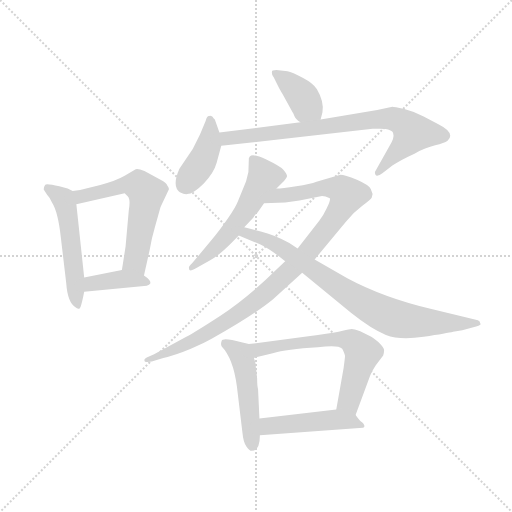
t = 0.00 s
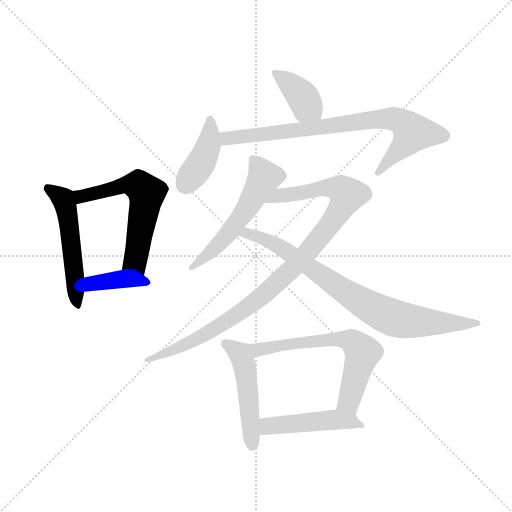
t = 1.85 s
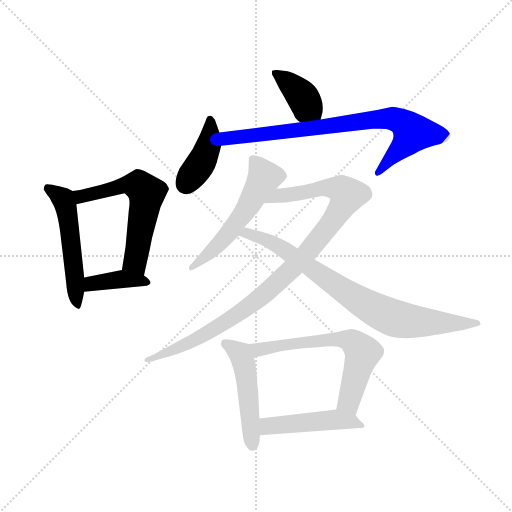
t = 3.70 s
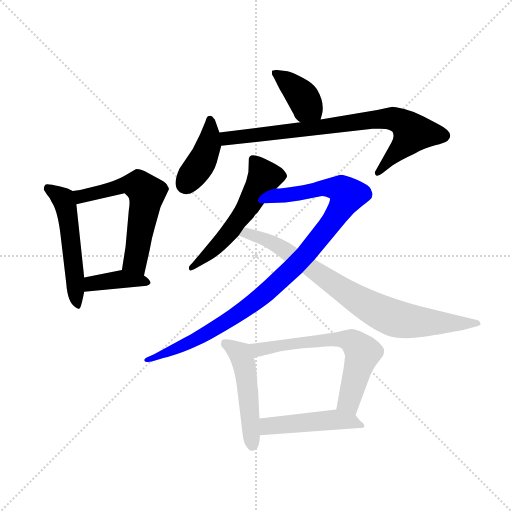
t = 5.54 s
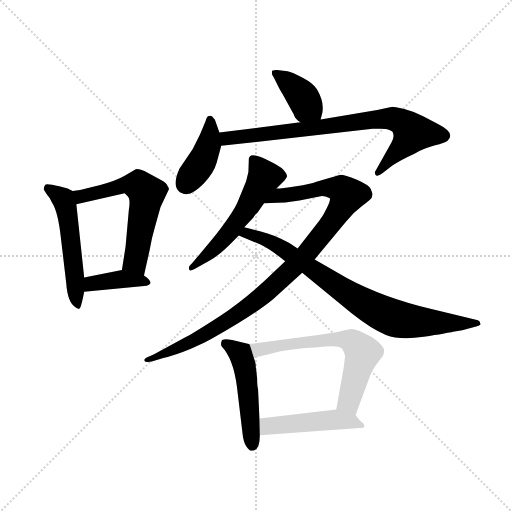
t = 7.39 s
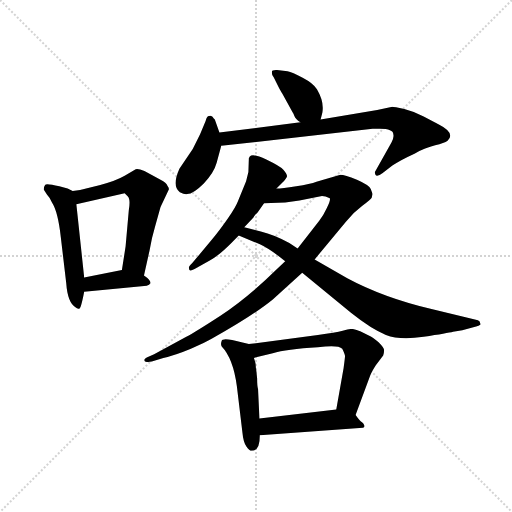
t = 9.24 s

The animated SVG that drew these frames (rendered in a browser with its animation timeline set to each time). Animation: 12 CSS @keyframes rules; one cycle of 9.24 s.

<svg version="1.1" viewBox="0 0 1024 1024" xmlns="http://www.w3.org/2000/svg">
  <g stroke="lightgray" stroke-dasharray="1,1" stroke-width="1" transform="scale(4, 4)">
    <line x1="0" y1="0" x2="256" y2="256"></line>
    <line x1="256" y1="0" x2="0" y2="256"></line>
    <line x1="128" y1="0" x2="128" y2="256"></line>
    <line x1="0" y1="128" x2="256" y2="128"></line>
  </g>
  <g transform="scale(0.92, -0.92) translate(60, -850)">
    <style type="text/css">
      
        @keyframes keyframes0 {
          from {
            stroke: blue;
            stroke-dashoffset: 533;
            stroke-width: 128;
          }
          63% {
            animation-timing-function: step-end;
            stroke: blue;
            stroke-dashoffset: 0;
            stroke-width: 128;
          }
          to {
            stroke: black;
            stroke-width: 1024;
          }
        }
        #make-me-a-hanzi-animation-0 {
          animation: keyframes0 0.6837565104166666s both;
          animation-delay: 0s;
          animation-timing-function: linear;
        }
      
        @keyframes keyframes1 {
          from {
            stroke: blue;
            stroke-dashoffset: 599;
            stroke-width: 128;
          }
          66% {
            animation-timing-function: step-end;
            stroke: blue;
            stroke-dashoffset: 0;
            stroke-width: 128;
          }
          to {
            stroke: black;
            stroke-width: 1024;
          }
        }
        #make-me-a-hanzi-animation-1 {
          animation: keyframes1 0.7374674479166666s both;
          animation-delay: 0.6837565104166666s;
          animation-timing-function: linear;
        }
      
        @keyframes keyframes2 {
          from {
            stroke: blue;
            stroke-dashoffset: 392;
            stroke-width: 128;
          }
          56% {
            animation-timing-function: step-end;
            stroke: blue;
            stroke-dashoffset: 0;
            stroke-width: 128;
          }
          to {
            stroke: black;
            stroke-width: 1024;
          }
        }
        #make-me-a-hanzi-animation-2 {
          animation: keyframes2 0.5690104166666666s both;
          animation-delay: 1.4212239583333333s;
          animation-timing-function: linear;
        }
      
        @keyframes keyframes3 {
          from {
            stroke: blue;
            stroke-dashoffset: 389;
            stroke-width: 128;
          }
          56% {
            animation-timing-function: step-end;
            stroke: blue;
            stroke-dashoffset: 0;
            stroke-width: 128;
          }
          to {
            stroke: black;
            stroke-width: 1024;
          }
        }
        #make-me-a-hanzi-animation-3 {
          animation: keyframes3 0.5665690104166666s both;
          animation-delay: 1.990234375s;
          animation-timing-function: linear;
        }
      
        @keyframes keyframes4 {
          from {
            stroke: blue;
            stroke-dashoffset: 411;
            stroke-width: 128;
          }
          57% {
            animation-timing-function: step-end;
            stroke: blue;
            stroke-dashoffset: 0;
            stroke-width: 128;
          }
          to {
            stroke: black;
            stroke-width: 1024;
          }
        }
        #make-me-a-hanzi-animation-4 {
          animation: keyframes4 0.58447265625s both;
          animation-delay: 2.5568033854166665s;
          animation-timing-function: linear;
        }
      
        @keyframes keyframes5 {
          from {
            stroke: blue;
            stroke-dashoffset: 796;
            stroke-width: 128;
          }
          72% {
            animation-timing-function: step-end;
            stroke: blue;
            stroke-dashoffset: 0;
            stroke-width: 128;
          }
          to {
            stroke: black;
            stroke-width: 1024;
          }
        }
        #make-me-a-hanzi-animation-5 {
          animation: keyframes5 0.8977864583333334s both;
          animation-delay: 3.1412760416666665s;
          animation-timing-function: linear;
        }
      
        @keyframes keyframes6 {
          from {
            stroke: blue;
            stroke-dashoffset: 556;
            stroke-width: 128;
          }
          64% {
            animation-timing-function: step-end;
            stroke: blue;
            stroke-dashoffset: 0;
            stroke-width: 128;
          }
          to {
            stroke: black;
            stroke-width: 1024;
          }
        }
        #make-me-a-hanzi-animation-6 {
          animation: keyframes6 0.7024739583333334s both;
          animation-delay: 4.0390625s;
          animation-timing-function: linear;
        }
      
        @keyframes keyframes7 {
          from {
            stroke: blue;
            stroke-dashoffset: 1016;
            stroke-width: 128;
          }
          77% {
            animation-timing-function: step-end;
            stroke: blue;
            stroke-dashoffset: 0;
            stroke-width: 128;
          }
          to {
            stroke: black;
            stroke-width: 1024;
          }
        }
        #make-me-a-hanzi-animation-7 {
          animation: keyframes7 1.0768229166666667s both;
          animation-delay: 4.741536458333333s;
          animation-timing-function: linear;
        }
      
        @keyframes keyframes8 {
          from {
            stroke: blue;
            stroke-dashoffset: 820;
            stroke-width: 128;
          }
          73% {
            animation-timing-function: step-end;
            stroke: blue;
            stroke-dashoffset: 0;
            stroke-width: 128;
          }
          to {
            stroke: black;
            stroke-width: 1024;
          }
        }
        #make-me-a-hanzi-animation-8 {
          animation: keyframes8 0.9173177083333334s both;
          animation-delay: 5.818359375s;
          animation-timing-function: linear;
        }
      
        @keyframes keyframes9 {
          from {
            stroke: blue;
            stroke-dashoffset: 496;
            stroke-width: 128;
          }
          62% {
            animation-timing-function: step-end;
            stroke: blue;
            stroke-dashoffset: 0;
            stroke-width: 128;
          }
          to {
            stroke: black;
            stroke-width: 1024;
          }
        }
        #make-me-a-hanzi-animation-9 {
          animation: keyframes9 0.6536458333333334s both;
          animation-delay: 6.735677083333333s;
          animation-timing-function: linear;
        }
      
        @keyframes keyframes10 {
          from {
            stroke: blue;
            stroke-dashoffset: 642;
            stroke-width: 128;
          }
          68% {
            animation-timing-function: step-end;
            stroke: blue;
            stroke-dashoffset: 0;
            stroke-width: 128;
          }
          to {
            stroke: black;
            stroke-width: 1024;
          }
        }
        #make-me-a-hanzi-animation-10 {
          animation: keyframes10 0.7724609375s both;
          animation-delay: 7.389322916666666s;
          animation-timing-function: linear;
        }
      
        @keyframes keyframes11 {
          from {
            stroke: blue;
            stroke-dashoffset: 477;
            stroke-width: 128;
          }
          61% {
            animation-timing-function: step-end;
            stroke: blue;
            stroke-dashoffset: 0;
            stroke-width: 128;
          }
          to {
            stroke: black;
            stroke-width: 1024;
          }
        }
        #make-me-a-hanzi-animation-11 {
          animation: keyframes11 0.63818359375s both;
          animation-delay: 8.161783854166666s;
          animation-timing-function: linear;
        }
      
    </style>
    
      <path d="M 98 435 L 87 440 L 69 445 Q 40 452 38 448 Q 35 444 35 438 L 42 427 Q 47 422 53 410 Q 66 390 72 336 L 84 234 Q 87 192 104 182 Q 108 178 112 179 Q 116 179 123 216 L 123 247 L 106 406 C 103 433 103 433 98 435 Z" fill="lightgray"></path>
    
      <path d="M 114 437 L 98 435 C 68 431 77 399 106 406 L 211 430 L 218 423 Q 224 417 220 393 L 213 314 L 205 263 C 200 233 246 222 253 251 L 265 305 Q 270 334 277 357 L 289 400 L 307 438 Q 308 441 304 446 Q 302 452 289 459 L 254 478 Q 240 484 235 482 L 211 468 Q 192 457 158 448 L 114 437 Z" fill="lightgray"></path>
    
      <path d="M 123 216 L 259 229 Q 265 230 267 234 Q 268 241 253 251 C 229 268 229 268 205 263 L 123 247 C 94 241 93 213 123 216 Z" fill="lightgray"></path>
    
      <path d="M 637 590 L 641 606 Q 645 629 629 656 Q 621 669 598 681 Q 575 693 565 695 L 541 698 L 533 697 Q 531 697 531 692 Q 531 686 535 682 L 545 662 Q 551 650 553 648 L 576 606 Q 578 604 580 598 Q 582 592 593 584 C 617 566 630 561 637 590 Z" fill="lightgray"></path>
    
      <path d="M 417 562 L 407 590 Q 404 592 402 596 Q 398 599 395 598 Q 390 599 387 587 L 375 558 L 359 526 L 330 483 Q 313 445 331 432 Q 341 427 347 428 Q 360 428 383 451 Q 405 474 411 496 L 421 533 L 417 562 Z" fill="lightgray"></path>
    
      <path d="M 795 558 Q 797 551 791 540 L 755 476 Q 755 461 772 474 L 793 490 Q 808 501 841 516 Q 865 529 886 534 Q 906 539 913 544 Q 931 561 893 580 L 861 597 Q 842 607 819 613 Q 796 618 793 618 L 760 611 L 637 590 L 593 584 L 417 562 C 387 558 391 530 421 533 L 750 570 L 761 570 Q 795 571 795 558 Z" fill="lightgray"></path>
    
      <path d="M 541 440 L 553 452 Q 563 462 564 467 Q 564 472 556 481 Q 548 489 519 503 Q 490 517 483 510 L 481 506 L 480 476 L 475 456 L 457 412 Q 453 401 436 376 Q 418 350 403 332 L 358 278 Q 349 270 351 267 Q 350 258 363 265 L 395 283 Q 414 293 443 322 L 459 338 L 471 356 L 491 377 Q 492 381 500 388 L 514 408 L 541 440 Z" fill="lightgray"></path>
    
      <path d="M 680 470 L 628 455 Q 615 450 584 445 Q 553 440 541 440 C 511 437 484 407 514 408 L 560 410 L 591 414 L 640 424 Q 647 424 657 419 Q 659 414 650 397 Q 643 382 634 370 L 587 310 L 560 282 L 541 264 Q 479 203 420 164 Q 360 125 345 118 L 275 80 L 259 73 Q 253 70 254 67 Q 253 61 270 64 L 295 72 Q 319 77 355 92 Q 390 107 401 114 Q 490 164 533 199 L 597 257 L 624 286 L 692 368 Q 707 387 727 402 Q 747 417 748 420 L 750 428 L 746 439 Q 743 447 716 459 Q 689 470 680 470 Z" fill="lightgray"></path>
    
      <path d="M 459 338 L 505 319 Q 527 309 560 282 L 597 257 L 703 170 Q 748 134 779 122 Q 809 110 861 118 Q 913 126 925 129 L 945 132 L 975 140 Q 981 142 984 144 Q 986 146 984 147 Q 984 152 979 154 L 878 178 Q 773 203 695 245 L 624 286 L 587 310 L 569 322 Q 536 340 507 347 L 471 356 C 442 363 431 349 459 338 Z" fill="lightgray"></path>
    
      <path d="M 455 10 L 467 -90 Q 469 -112 476 -121 Q 482 -130 487 -130 Q 505 -130 505 -96 L 504 -60 L 501 4 Q 499 10 499 27 L 497 46 Q 496 50 496 55 Q 496 60 492 72 C 483 101 483 101 481 102 L 465 106 Q 424 117 422 109 Q 419 101 422 97 Q 447 71 455 10 Z" fill="lightgray"></path>
    
      <path d="M 713 -52 L 745 34 Q 748 42 757 56 L 773 77 Q 775 83 775 89 Q 775 94 763 106 Q 750 117 745 119 L 723 130 Q 709 135 705 135 Q 700 135 685 131 Q 670 127 631 122 L 481 102 C 451 98 463 65 492 72 L 533 82 Q 562 91 631 95 Q 675 101 684 92 Q 690 80 690 76 Q 690 72 687 50 L 671 -40 C 666 -70 703 -80 713 -52 Z" fill="lightgray"></path>
    
      <path d="M 505 -96 L 729 -80 Q 733 -80 732 -75 Q 731 -71 727 -68 Q 723 -66 713 -52 C 701 -36 701 -36 671 -40 L 504 -60 C 474 -64 475 -98 505 -96 Z" fill="lightgray"></path>
    
    
      <clipPath id="make-me-a-hanzi-clip-0">
        <path d="M 98 435 L 87 440 L 69 445 Q 40 452 38 448 Q 35 444 35 438 L 42 427 Q 47 422 53 410 Q 66 390 72 336 L 84 234 Q 87 192 104 182 Q 108 178 112 179 Q 116 179 123 216 L 123 247 L 106 406 C 103 433 103 433 98 435 Z"></path>
      </clipPath>
      <path clip-path="url(#make-me-a-hanzi-clip-0)" d="M 43 441 L 77 417 L 85 396 L 109 184" fill="none" id="make-me-a-hanzi-animation-0" stroke-dasharray="405 810" stroke-linecap="round"></path>
    
      <clipPath id="make-me-a-hanzi-clip-1">
        <path d="M 114 437 L 98 435 C 68 431 77 399 106 406 L 211 430 L 218 423 Q 224 417 220 393 L 213 314 L 205 263 C 200 233 246 222 253 251 L 265 305 Q 270 334 277 357 L 289 400 L 307 438 Q 308 441 304 446 Q 302 452 289 459 L 254 478 Q 240 484 235 482 L 211 468 Q 192 457 158 448 L 114 437 Z"></path>
      </clipPath>
      <path clip-path="url(#make-me-a-hanzi-clip-1)" d="M 103 429 L 116 423 L 214 449 L 236 448 L 254 436 L 258 422 L 234 282 L 249 259" fill="none" id="make-me-a-hanzi-animation-1" stroke-dasharray="471 942" stroke-linecap="round"></path>
    
      <clipPath id="make-me-a-hanzi-clip-2">
        <path d="M 123 216 L 259 229 Q 265 230 267 234 Q 268 241 253 251 C 229 268 229 268 205 263 L 123 247 C 94 241 93 213 123 216 Z"></path>
      </clipPath>
      <path clip-path="url(#make-me-a-hanzi-clip-2)" d="M 130 224 L 139 234 L 202 243 L 260 236" fill="none" id="make-me-a-hanzi-animation-2" stroke-dasharray="264 528" stroke-linecap="round"></path>
    
      <clipPath id="make-me-a-hanzi-clip-3">
        <path d="M 637 590 L 641 606 Q 645 629 629 656 Q 621 669 598 681 Q 575 693 565 695 L 541 698 L 533 697 Q 531 697 531 692 Q 531 686 535 682 L 545 662 Q 551 650 553 648 L 576 606 Q 578 604 580 598 Q 582 592 593 584 C 617 566 630 561 637 590 Z"></path>
      </clipPath>
      <path clip-path="url(#make-me-a-hanzi-clip-3)" d="M 538 692 L 589 650 L 629 596" fill="none" id="make-me-a-hanzi-animation-3" stroke-dasharray="261 522" stroke-linecap="round"></path>
    
      <clipPath id="make-me-a-hanzi-clip-4">
        <path d="M 417 562 L 407 590 Q 404 592 402 596 Q 398 599 395 598 Q 390 599 387 587 L 375 558 L 359 526 L 330 483 Q 313 445 331 432 Q 341 427 347 428 Q 360 428 383 451 Q 405 474 411 496 L 421 533 L 417 562 Z"></path>
      </clipPath>
      <path clip-path="url(#make-me-a-hanzi-clip-4)" d="M 396 589 L 394 534 L 371 486 L 343 449" fill="none" id="make-me-a-hanzi-animation-4" stroke-dasharray="283 566" stroke-linecap="round"></path>
    
      <clipPath id="make-me-a-hanzi-clip-5">
        <path d="M 795 558 Q 797 551 791 540 L 755 476 Q 755 461 772 474 L 793 490 Q 808 501 841 516 Q 865 529 886 534 Q 906 539 913 544 Q 931 561 893 580 L 861 597 Q 842 607 819 613 Q 796 618 793 618 L 760 611 L 637 590 L 593 584 L 417 562 C 387 558 391 530 421 533 L 750 570 L 761 570 Q 795 571 795 558 Z"></path>
      </clipPath>
      <path clip-path="url(#make-me-a-hanzi-clip-5)" d="M 425 556 L 434 549 L 459 551 L 756 590 L 805 589 L 837 562 L 764 475" fill="none" id="make-me-a-hanzi-animation-5" stroke-dasharray="668 1336" stroke-linecap="round"></path>
    
      <clipPath id="make-me-a-hanzi-clip-6">
        <path d="M 541 440 L 553 452 Q 563 462 564 467 Q 564 472 556 481 Q 548 489 519 503 Q 490 517 483 510 L 481 506 L 480 476 L 475 456 L 457 412 Q 453 401 436 376 Q 418 350 403 332 L 358 278 Q 349 270 351 267 Q 350 258 363 265 L 395 283 Q 414 293 443 322 L 459 338 L 471 356 L 491 377 Q 492 381 500 388 L 514 408 L 541 440 Z"></path>
      </clipPath>
      <path clip-path="url(#make-me-a-hanzi-clip-6)" d="M 489 505 L 513 470 L 511 456 L 477 397 L 434 339 L 358 270" fill="none" id="make-me-a-hanzi-animation-6" stroke-dasharray="428 856" stroke-linecap="round"></path>
    
      <clipPath id="make-me-a-hanzi-clip-7">
        <path d="M 680 470 L 628 455 Q 615 450 584 445 Q 553 440 541 440 C 511 437 484 407 514 408 L 560 410 L 591 414 L 640 424 Q 647 424 657 419 Q 659 414 650 397 Q 643 382 634 370 L 587 310 L 560 282 L 541 264 Q 479 203 420 164 Q 360 125 345 118 L 275 80 L 259 73 Q 253 70 254 67 Q 253 61 270 64 L 295 72 Q 319 77 355 92 Q 390 107 401 114 Q 490 164 533 199 L 597 257 L 624 286 L 692 368 Q 707 387 727 402 Q 747 417 748 420 L 750 428 L 746 439 Q 743 447 716 459 Q 689 470 680 470 Z"></path>
      </clipPath>
      <path clip-path="url(#make-me-a-hanzi-clip-7)" d="M 522 411 L 547 425 L 639 441 L 681 439 L 695 426 L 684 401 L 622 317 L 586 276 L 507 204 L 382 121 L 259 68" fill="none" id="make-me-a-hanzi-animation-7" stroke-dasharray="888 1776" stroke-linecap="round"></path>
    
      <clipPath id="make-me-a-hanzi-clip-8">
        <path d="M 459 338 L 505 319 Q 527 309 560 282 L 597 257 L 703 170 Q 748 134 779 122 Q 809 110 861 118 Q 913 126 925 129 L 945 132 L 975 140 Q 981 142 984 144 Q 986 146 984 147 Q 984 152 979 154 L 878 178 Q 773 203 695 245 L 624 286 L 587 310 L 569 322 Q 536 340 507 347 L 471 356 C 442 363 431 349 459 338 Z"></path>
      </clipPath>
      <path clip-path="url(#make-me-a-hanzi-clip-8)" d="M 466 340 L 486 341 L 543 317 L 730 190 L 790 161 L 834 151 L 978 146" fill="none" id="make-me-a-hanzi-animation-8" stroke-dasharray="692 1384" stroke-linecap="round"></path>
    
      <clipPath id="make-me-a-hanzi-clip-9">
        <path d="M 455 10 L 467 -90 Q 469 -112 476 -121 Q 482 -130 487 -130 Q 505 -130 505 -96 L 504 -60 L 501 4 Q 499 10 499 27 L 497 46 Q 496 50 496 55 Q 496 60 492 72 C 483 101 483 101 481 102 L 465 106 Q 424 117 422 109 Q 419 101 422 97 Q 447 71 455 10 Z"></path>
      </clipPath>
      <path clip-path="url(#make-me-a-hanzi-clip-9)" d="M 429 103 L 450 92 L 470 60 L 488 -118" fill="none" id="make-me-a-hanzi-animation-9" stroke-dasharray="368 736" stroke-linecap="round"></path>
    
      <clipPath id="make-me-a-hanzi-clip-10">
        <path d="M 713 -52 L 745 34 Q 748 42 757 56 L 773 77 Q 775 83 775 89 Q 775 94 763 106 Q 750 117 745 119 L 723 130 Q 709 135 705 135 Q 700 135 685 131 Q 670 127 631 122 L 481 102 C 451 98 463 65 492 72 L 533 82 Q 562 91 631 95 Q 675 101 684 92 Q 690 80 690 76 Q 690 72 687 50 L 671 -40 C 666 -70 703 -80 713 -52 Z"></path>
      </clipPath>
      <path clip-path="url(#make-me-a-hanzi-clip-10)" d="M 489 97 L 501 90 L 659 112 L 709 106 L 729 83 L 698 -24 L 708 -42" fill="none" id="make-me-a-hanzi-animation-10" stroke-dasharray="514 1028" stroke-linecap="round"></path>
    
      <clipPath id="make-me-a-hanzi-clip-11">
        <path d="M 505 -96 L 729 -80 Q 733 -80 732 -75 Q 731 -71 727 -68 Q 723 -66 713 -52 C 701 -36 701 -36 671 -40 L 504 -60 C 474 -64 475 -98 505 -96 Z"></path>
      </clipPath>
      <path clip-path="url(#make-me-a-hanzi-clip-11)" d="M 512 -90 L 526 -76 L 651 -63 L 702 -65 L 725 -74" fill="none" id="make-me-a-hanzi-animation-11" stroke-dasharray="349 698" stroke-linecap="round"></path>
    
  </g>
</svg>
